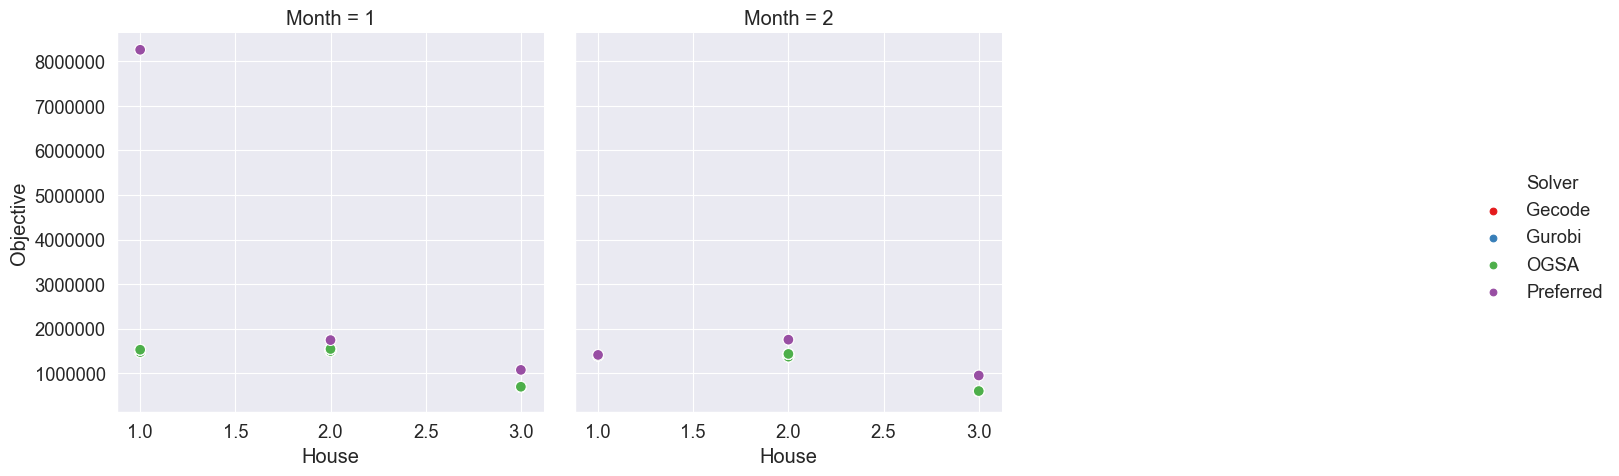

Source data for this figure (header and first rows):
, , , , , Gecode, Gurobi, Gecode, Gurobi, OGSA, Preferred, Objective Ratio
, , , , , Initial, Initial, Modified, Modified, Modified, Modified, Modified
Month, House, Variable choices, Constraint variables, Weights, , , , , , , 
1, 1, anti_first_fail, indomain_min, 800, 1474270, 1474270, 1474270, 1474270, 1474270, 8257770, 1.0
1, 1, anti_first_fail, indomain_min, 1000, 1526870, 1526870, 1526870, 1526870, 1526870, 8257770, 1.0
1, 2, anti_first_fail, indomain_min, 800, 1498990, 1498990, 1498990, 1498990, 1498990, 1743490, 1.0
1, 2, anti_first_fail, indomain_min, 1000, 1543990, 1543990, 1543990, 1543990, 1543990, 1743490, 1.0
1, 3, anti_first_fail, indomain_min, 800, 689428, 689428, 689428, 689428, 689428, 1074578, 1.0
1, 3, anti_first_fail, indomain_min, 1000, 696378, 696378, 696378, 696378, 696378, 1074578, 1.0
2, 1, anti_first_fail, indomain_min, 800, 1397544, 1397544, 1397544, 1397544, 1397544, 1410744, 1.0
2, 1, anti_first_fail, indomain_min, 1000, 1397544, 1397544, 1397544, 1397544, 1397544, 1410744, 1.0
2, 2, anti_first_fail, indomain_min, 800, 1371323, 1371323, 1371323, 1371323, 1371323, 1753123, 1.0
2, 2, anti_first_fail, indomain_min, 1000, 1432923, 1432923, 1432923, 1432923, 1432923, 1753123, 1.0
2, 3, anti_first_fail, indomain_min, 800, 595410, 595410, 595410, 595410, 595410, 949110, 1.0
2, 3, anti_first_fail, indomain_min, 1000, 600160, 600160, 600160, 600160, 600160, 949110, 1.0
